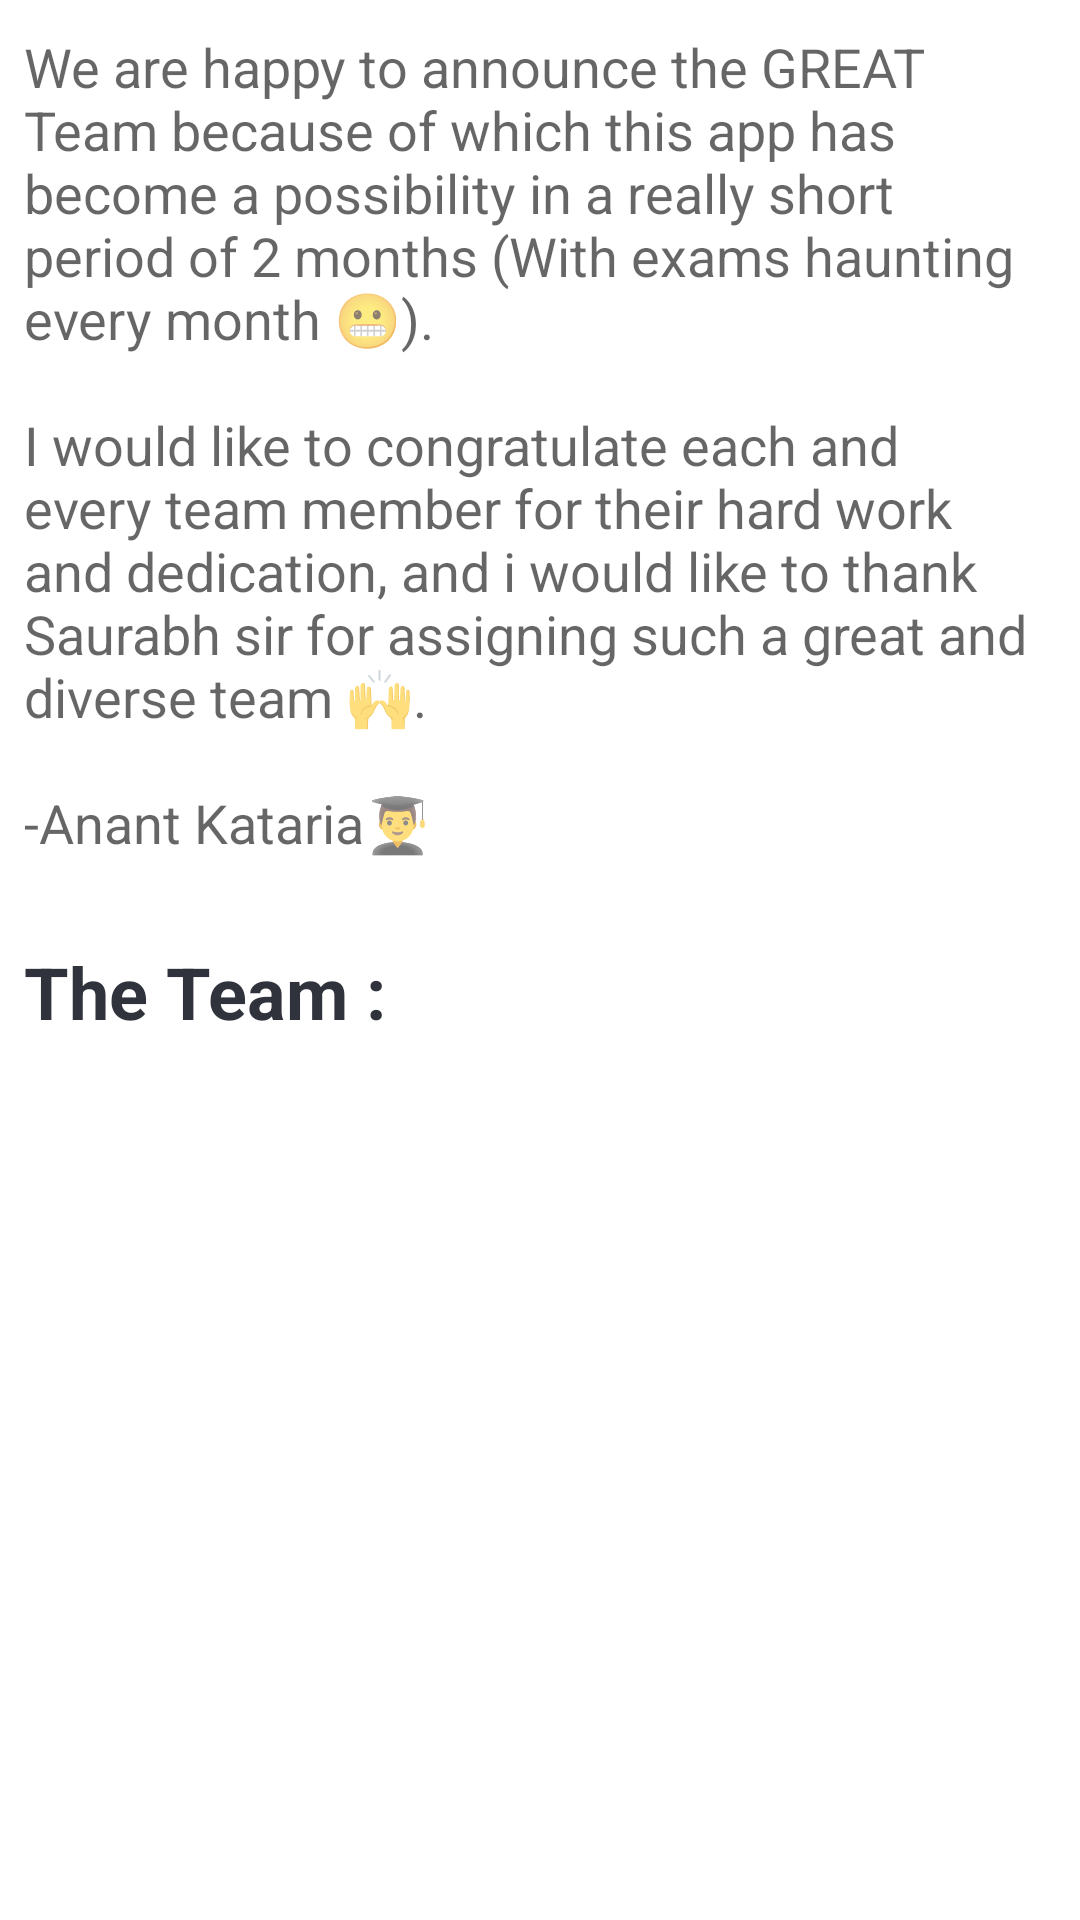

The Android layout XML behind this screen, and the referenced resources:
<!-- AndroidManifest.xml: application theme Theme.TiwariMart -->
<!-- res/layout/about_fragment.xml -->
<?xml version="1.0" encoding="utf-8"?>
<layout xmlns:android="http://schemas.android.com/apk/res/android"
    xmlns:tools="http://schemas.android.com/tools">

    <data>

    </data>

    <androidx.core.widget.NestedScrollView
        android:layout_width="match_parent"
        android:layout_height="match_parent">

        <RelativeLayout
            android:layout_width="match_parent"
            android:layout_height="wrap_content"
            tools:context=".main_flow.ui.user.about.AboutFragment">

            <TextView
                android:id="@+id/about_text"
                android:layout_width="match_parent"
                android:layout_height="wrap_content"
                android:layout_marginStart="8dp"
                android:layout_marginTop="10dp"
                android:layout_marginEnd="8dp"
                android:layout_marginBottom="8dp"
                android:text="@string/about_speech"
                android:textAppearance="@style/TextAppearance.AppCompat.Medium" />

            <TextView
                android:id="@+id/our_team_text"
                android:layout_width="match_parent"
                android:layout_height="wrap_content"
                android:layout_below="@+id/about_text"
                android:layout_marginStart="8dp"
                android:layout_marginTop="20dp"
                android:layout_marginEnd="8dp"
                android:text="The Team :"
                android:textAppearance="@style/TextAppearance.AppCompat.Medium"
                android:textColor="#30333B "
                android:textSize="24sp"
                android:textStyle="bold" />

            <androidx.recyclerview.widget.RecyclerView
                android:id="@+id/team_members_recycler_view"
                android:layout_width="match_parent"
                android:layout_height="wrap_content"
                android:layout_below="@+id/our_team_text"
                android:layout_marginLeft="10dp"
                android:layout_marginTop="8dp" />

        </RelativeLayout>

    </androidx.core.widget.NestedScrollView>

</layout>
<!-- resources referenced by this layout -->
<resources>
  <string name="about_speech">We are happy to announce the GREAT Team because of which this app has become a possibility in a really short period of 2 months (With exams haunting every month 😬). \n\nI would like to congratulate each and every team member for their hard work and dedication, and i would like to thank Saurabh sir for assigning such a great and diverse team 🙌.\n\n-Anant Kataria👨‍🎓</string>
  <style name="Theme.TiwariMart" parent="Theme.MaterialComponents.DayNight.DarkActionBar">
          
          <item name="colorPrimary">@color/purple_500</item>
          <item name="colorPrimaryVariant">@color/purple_700</item>
          <item name="colorOnPrimary">@color/white</item>
          
          <item name="colorSecondary">@color/teal_200</item>
          <item name="colorSecondaryVariant">@color/teal_700</item>
          <item name="colorOnSecondary">@color/black</item>
          
          <item name="android:statusBarColor" tools:targetApi="l">?attr/colorPrimaryVariant</item>
          
      </style>
  <color name="purple_500">#FF6200EE</color>
  <color name="purple_700">#FF3700B3</color>
  <color name="white">#FFFFFFFF</color>
  <color name="teal_200">#FF03DAC5</color>
  <color name="teal_700">#FF018786</color>
  <color name="black">#FF000000</color>
</resources>
